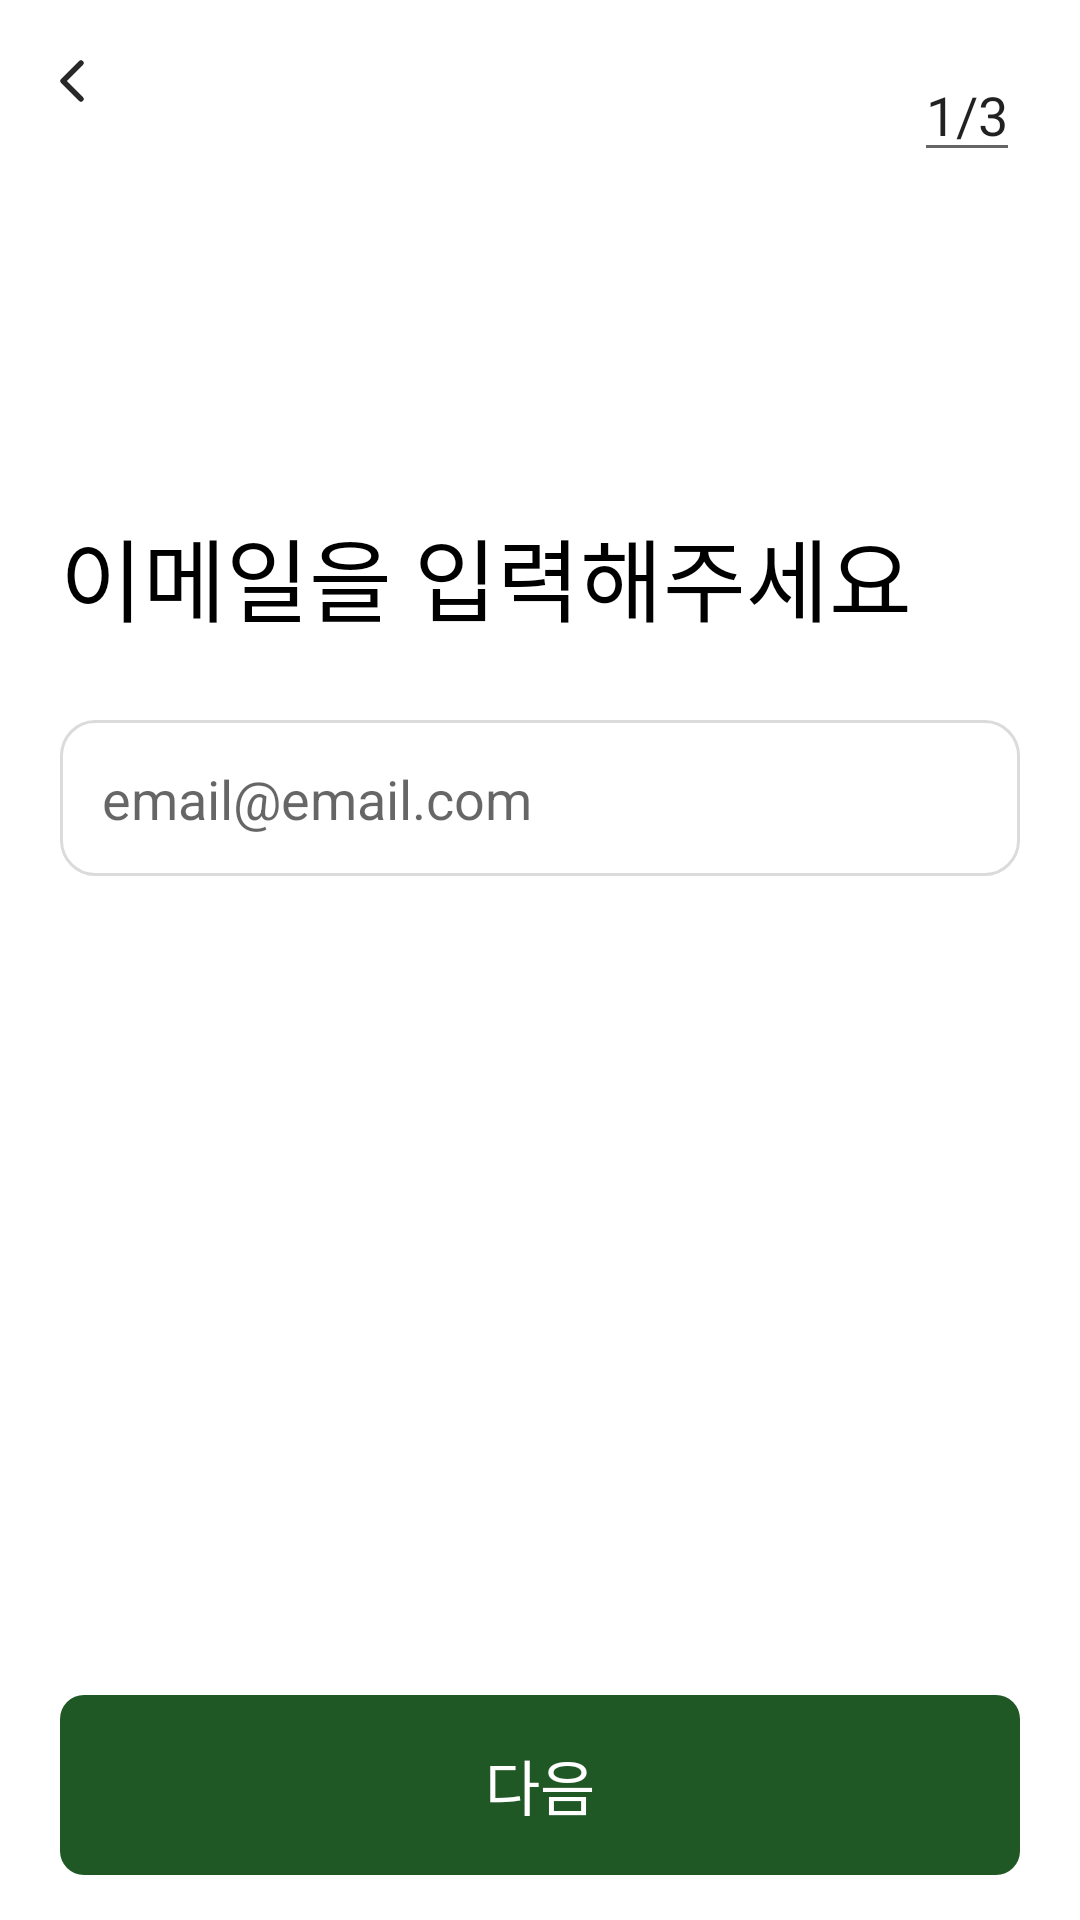

Produce the Android XML layout that renders to this screen, including the resource entries it uses.
<!-- AndroidManifest.xml: application theme Theme.MyApplication -->
<!-- res/layout/fragment_email.xml -->
<?xml version="1.0" encoding="utf-8"?>
<androidx.constraintlayout.widget.ConstraintLayout xmlns:android="http://schemas.android.com/apk/res/android"
    xmlns:tools="http://schemas.android.com/tools"
    android:layout_width="match_parent"
    android:layout_height="match_parent"
    xmlns:app="http://schemas.android.com/apk/res-auto"
    tools:context=".presentation.login.EmailFragment">

    <com.google.android.material.textfield.TextInputEditText
        android:layout_width="wrap_content"
        android:layout_height="wrap_content"
        app:layout_constraintEnd_toEndOf="parent"
        app:layout_constraintTop_toTopOf="parent"
        android:layout_marginTop="16dp"
        android:layout_marginEnd="20dp"
        android:text="1/3"
        />

    <ImageView
        app:layout_constraintStart_toStartOf="parent"
        app:layout_constraintTop_toTopOf="parent"
        android:layout_marginTop="20dp"
        android:layout_marginStart="20dp"
        android:layout_width="wrap_content"
        android:layout_height="wrap_content"
        android:src="@drawable/ic_arrow_back"
        android:id="@+id/iv_back_main"/>

    <TextView
        android:layout_width="wrap_content"
        android:layout_height="match_parent"
        android:layout_marginTop="170dp"
        android:textSize="30sp"
        android:text="이메일을 입력해주세요"
        android:fontFamily="@font/pretendard_semibold"
        android:textColor="@color/black"
        android:layout_marginStart="20dp"
        app:layout_constraintStart_toStartOf="parent"
        app:layout_constraintTop_toTopOf="parent"/>

    <ImageView
        android:id="@+id/iv_email_field_bg"
        android:layout_width="0dp"
        android:layout_height="52dp"
        android:background="@drawable/bg_login_input_field"
        app:layout_constraintStart_toStartOf="parent"
        app:layout_constraintEnd_toEndOf="parent"
        android:layout_marginHorizontal="20dp"
        app:layout_constraintTop_toTopOf="parent"
        android:layout_marginTop="240dp"/>

    <EditText
        android:id="@+id/et_email_input"
        android:layout_width="wrap_content"
        android:layout_height="wrap_content"
        android:hint="email@email.com"
        android:background="@null"
        android:inputType="text"
        android:layout_marginStart="14dp"
        app:layout_constraintStart_toStartOf="@id/iv_email_field_bg"
        app:layout_constraintTop_toTopOf="@id/iv_email_field_bg"
        app:layout_constraintBottom_toBottomOf="@id/iv_email_field_bg"/>

    <TextView
        android:id="@+id/btn_signup"
        android:layout_width="0dp"
        android:layout_height="60dp"
        android:text="다음"
        android:textSize="20sp"
        android:textColor="@color/white"
        android:background="@drawable/bg_confirm_btn"
        android:backgroundTint="@color/g7"
        android:enabled="false"
        android:clickable="false"
        app:layout_constraintStart_toStartOf="parent"
        app:layout_constraintEnd_toEndOf="parent"
        android:layout_marginHorizontal="20dp"
        android:gravity="center"
        android:fontFamily="@font/pretendard_bold"
        app:layout_constraintBottom_toBottomOf="parent"
        android:layout_marginBottom="15dp"/>
</androidx.constraintlayout.widget.ConstraintLayout>
<!-- resources referenced by this layout -->
<resources>
  <color name="black">#FF000000</color>
  <color name="g7">#205825</color>
  <color name="white">#FFFFFFFF</color>
  <!-- drawable bg_confirm_btn (drawable) -->
  <?xml version="1.0" encoding="utf-8"?>
  <shape xmlns:android="http://schemas.android.com/apk/res/android"
      android:shape="rectangle">
  
      <solid android:color="@color/g7" />
  
      <corners android:radius="8dp" />
  
  </shape>
  <!-- drawable bg_login_input_field (drawable) -->
  <vector xmlns:android="http://schemas.android.com/apk/res/android"
      android:width="328dp"
      android:height="52dp"
      android:viewportWidth="328"
      android:viewportHeight="52">
    <path
        android:pathData="M12,0.5L316,0.5A11.5,11.5 0,0 1,327.5 12L327.5,40A11.5,11.5 0,0 1,316 51.5L12,51.5A11.5,11.5 0,0 1,0.5 40L0.5,12A11.5,11.5 0,0 1,12 0.5z"
        android:fillColor="#ffffff"/>
    <path
        android:strokeWidth="1"
        android:pathData="M12,0.5L316,0.5A11.5,11.5 0,0 1,327.5 12L327.5,40A11.5,11.5 0,0 1,316 51.5L12,51.5A11.5,11.5 0,0 1,0.5 40L0.5,12A11.5,11.5 0,0 1,12 0.5z"
        android:fillColor="#00000000"
        android:strokeColor="#DBDBDB"/>
  </vector>
  <!-- drawable ic_arrow_back (drawable) -->
  <vector xmlns:android="http://schemas.android.com/apk/res/android"
      android:width="8dp"
      android:height="14dp"
      android:viewportWidth="8"
      android:viewportHeight="14">
    <path
        android:pathData="M7,13L1,7L7,1"
        android:strokeLineJoin="round"
        android:strokeWidth="1.8"
        android:fillColor="#00000000"
        android:strokeColor="#282828"
        android:strokeLineCap="round"/>
  </vector>
  <style name="Theme.MyApplication" parent="Theme.MaterialComponents.DayNight.NoActionBar">
          
          <item name="colorPrimary">@color/purple_500</item>
          <item name="colorPrimaryVariant">@color/purple_700</item>
          <item name="colorOnPrimary">@color/white</item>
          
          <item name="colorSecondary">@color/teal_200</item>
          <item name="colorSecondaryVariant">@color/teal_700</item>
          <item name="colorOnSecondary">@color/black</item>
          
          <item name="android:statusBarColor">?attr/colorPrimaryVariant</item>
          
      </style>
  <color name="purple_500">#FF6200EE</color>
  <color name="purple_700">#FF3700B3</color>
  <color name="teal_200">#FF03DAC5</color>
  <color name="teal_700">#FF018786</color>
</resources>
